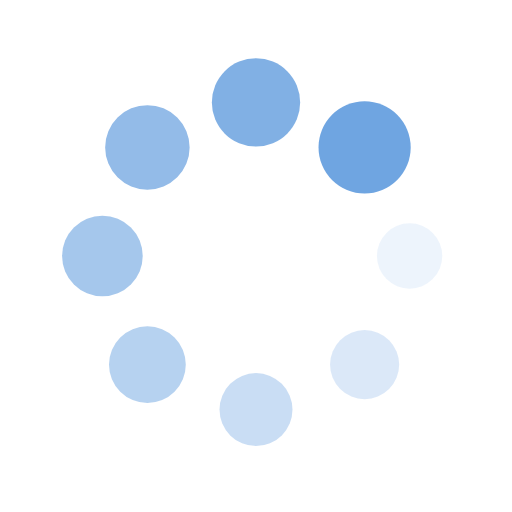
t = 0.00 s
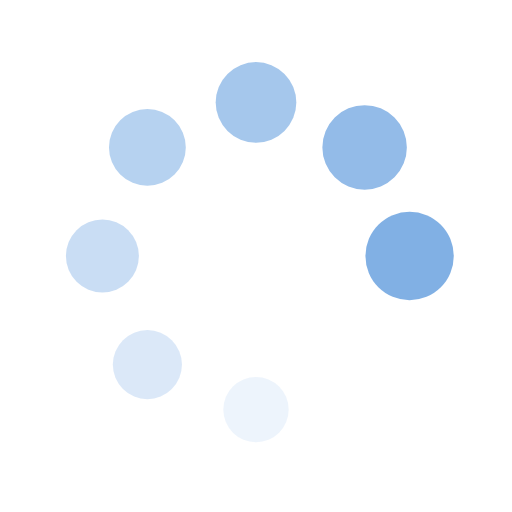
t = 0.19 s
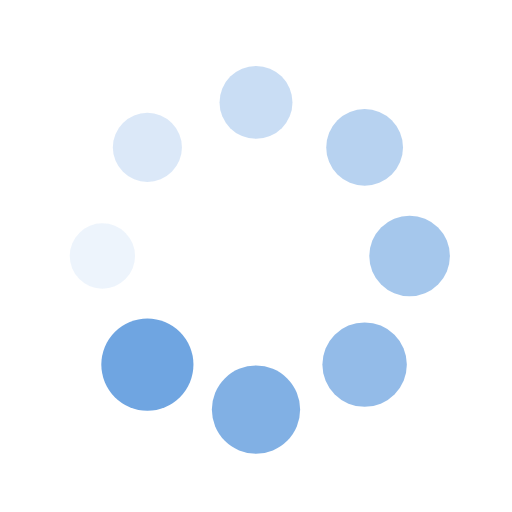
t = 0.39 s
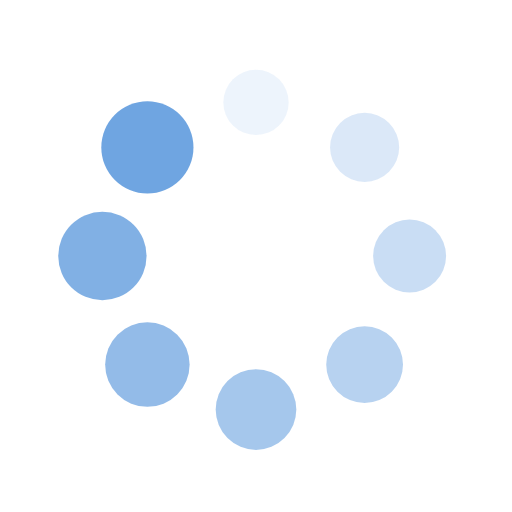
t = 0.58 s

The animated SVG that drew these frames (rendered in a browser with its animation timeline set to each time). Animation: 16 SMIL elements (animate=8,animateTransform=8); one cycle of 0.77 s, repeats indefinitely.

<?xml version="1.0" encoding="utf-8"?>
<svg xmlns="http://www.w3.org/2000/svg" xmlns:xlink="http://www.w3.org/1999/xlink" style="margin: auto; background: none; display: block; shape-rendering: auto;" width="200px" height="200px" viewBox="0 0 100 100" preserveAspectRatio="xMidYMid">
<g transform="translate(80,50)">
<g transform="rotate(0)">
<circle cx="0" cy="0" r="6" fill="#6fa5e1" fill-opacity="1">
  <animateTransform attributeName="transform" type="scale" begin="-0.673076923076923s" values="1.5 1.5;1 1" keyTimes="0;1" dur="0.7692307692307692s" repeatCount="indefinite"></animateTransform>
  <animate attributeName="fill-opacity" keyTimes="0;1" dur="0.7692307692307692s" repeatCount="indefinite" values="1;0" begin="-0.673076923076923s"></animate>
</circle>
</g>
</g><g transform="translate(71.21320343559643,71.21320343559643)">
<g transform="rotate(45)">
<circle cx="0" cy="0" r="6" fill="#6fa5e1" fill-opacity="0.875">
  <animateTransform attributeName="transform" type="scale" begin="-0.5769230769230769s" values="1.5 1.5;1 1" keyTimes="0;1" dur="0.7692307692307692s" repeatCount="indefinite"></animateTransform>
  <animate attributeName="fill-opacity" keyTimes="0;1" dur="0.7692307692307692s" repeatCount="indefinite" values="1;0" begin="-0.5769230769230769s"></animate>
</circle>
</g>
</g><g transform="translate(50,80)">
<g transform="rotate(90)">
<circle cx="0" cy="0" r="6" fill="#6fa5e1" fill-opacity="0.75">
  <animateTransform attributeName="transform" type="scale" begin="-0.4807692307692307s" values="1.5 1.5;1 1" keyTimes="0;1" dur="0.7692307692307692s" repeatCount="indefinite"></animateTransform>
  <animate attributeName="fill-opacity" keyTimes="0;1" dur="0.7692307692307692s" repeatCount="indefinite" values="1;0" begin="-0.4807692307692307s"></animate>
</circle>
</g>
</g><g transform="translate(28.786796564403577,71.21320343559643)">
<g transform="rotate(135)">
<circle cx="0" cy="0" r="6" fill="#6fa5e1" fill-opacity="0.625">
  <animateTransform attributeName="transform" type="scale" begin="-0.3846153846153846s" values="1.5 1.5;1 1" keyTimes="0;1" dur="0.7692307692307692s" repeatCount="indefinite"></animateTransform>
  <animate attributeName="fill-opacity" keyTimes="0;1" dur="0.7692307692307692s" repeatCount="indefinite" values="1;0" begin="-0.3846153846153846s"></animate>
</circle>
</g>
</g><g transform="translate(20,50.00000000000001)">
<g transform="rotate(180)">
<circle cx="0" cy="0" r="6" fill="#6fa5e1" fill-opacity="0.5">
  <animateTransform attributeName="transform" type="scale" begin="-0.28846153846153844s" values="1.5 1.5;1 1" keyTimes="0;1" dur="0.7692307692307692s" repeatCount="indefinite"></animateTransform>
  <animate attributeName="fill-opacity" keyTimes="0;1" dur="0.7692307692307692s" repeatCount="indefinite" values="1;0" begin="-0.28846153846153844s"></animate>
</circle>
</g>
</g><g transform="translate(28.78679656440357,28.786796564403577)">
<g transform="rotate(225)">
<circle cx="0" cy="0" r="6" fill="#6fa5e1" fill-opacity="0.375">
  <animateTransform attributeName="transform" type="scale" begin="-0.1923076923076923s" values="1.5 1.5;1 1" keyTimes="0;1" dur="0.7692307692307692s" repeatCount="indefinite"></animateTransform>
  <animate attributeName="fill-opacity" keyTimes="0;1" dur="0.7692307692307692s" repeatCount="indefinite" values="1;0" begin="-0.1923076923076923s"></animate>
</circle>
</g>
</g><g transform="translate(49.99999999999999,20)">
<g transform="rotate(270)">
<circle cx="0" cy="0" r="6" fill="#6fa5e1" fill-opacity="0.25">
  <animateTransform attributeName="transform" type="scale" begin="-0.09615384615384615s" values="1.5 1.5;1 1" keyTimes="0;1" dur="0.7692307692307692s" repeatCount="indefinite"></animateTransform>
  <animate attributeName="fill-opacity" keyTimes="0;1" dur="0.7692307692307692s" repeatCount="indefinite" values="1;0" begin="-0.09615384615384615s"></animate>
</circle>
</g>
</g><g transform="translate(71.21320343559643,28.78679656440357)">
<g transform="rotate(315)">
<circle cx="0" cy="0" r="6" fill="#6fa5e1" fill-opacity="0.125">
  <animateTransform attributeName="transform" type="scale" begin="0s" values="1.5 1.5;1 1" keyTimes="0;1" dur="0.7692307692307692s" repeatCount="indefinite"></animateTransform>
  <animate attributeName="fill-opacity" keyTimes="0;1" dur="0.7692307692307692s" repeatCount="indefinite" values="1;0" begin="0s"></animate>
</circle>
</g>
</g>
<!-- [ldio] generated by https://loading.io/ --></svg>
